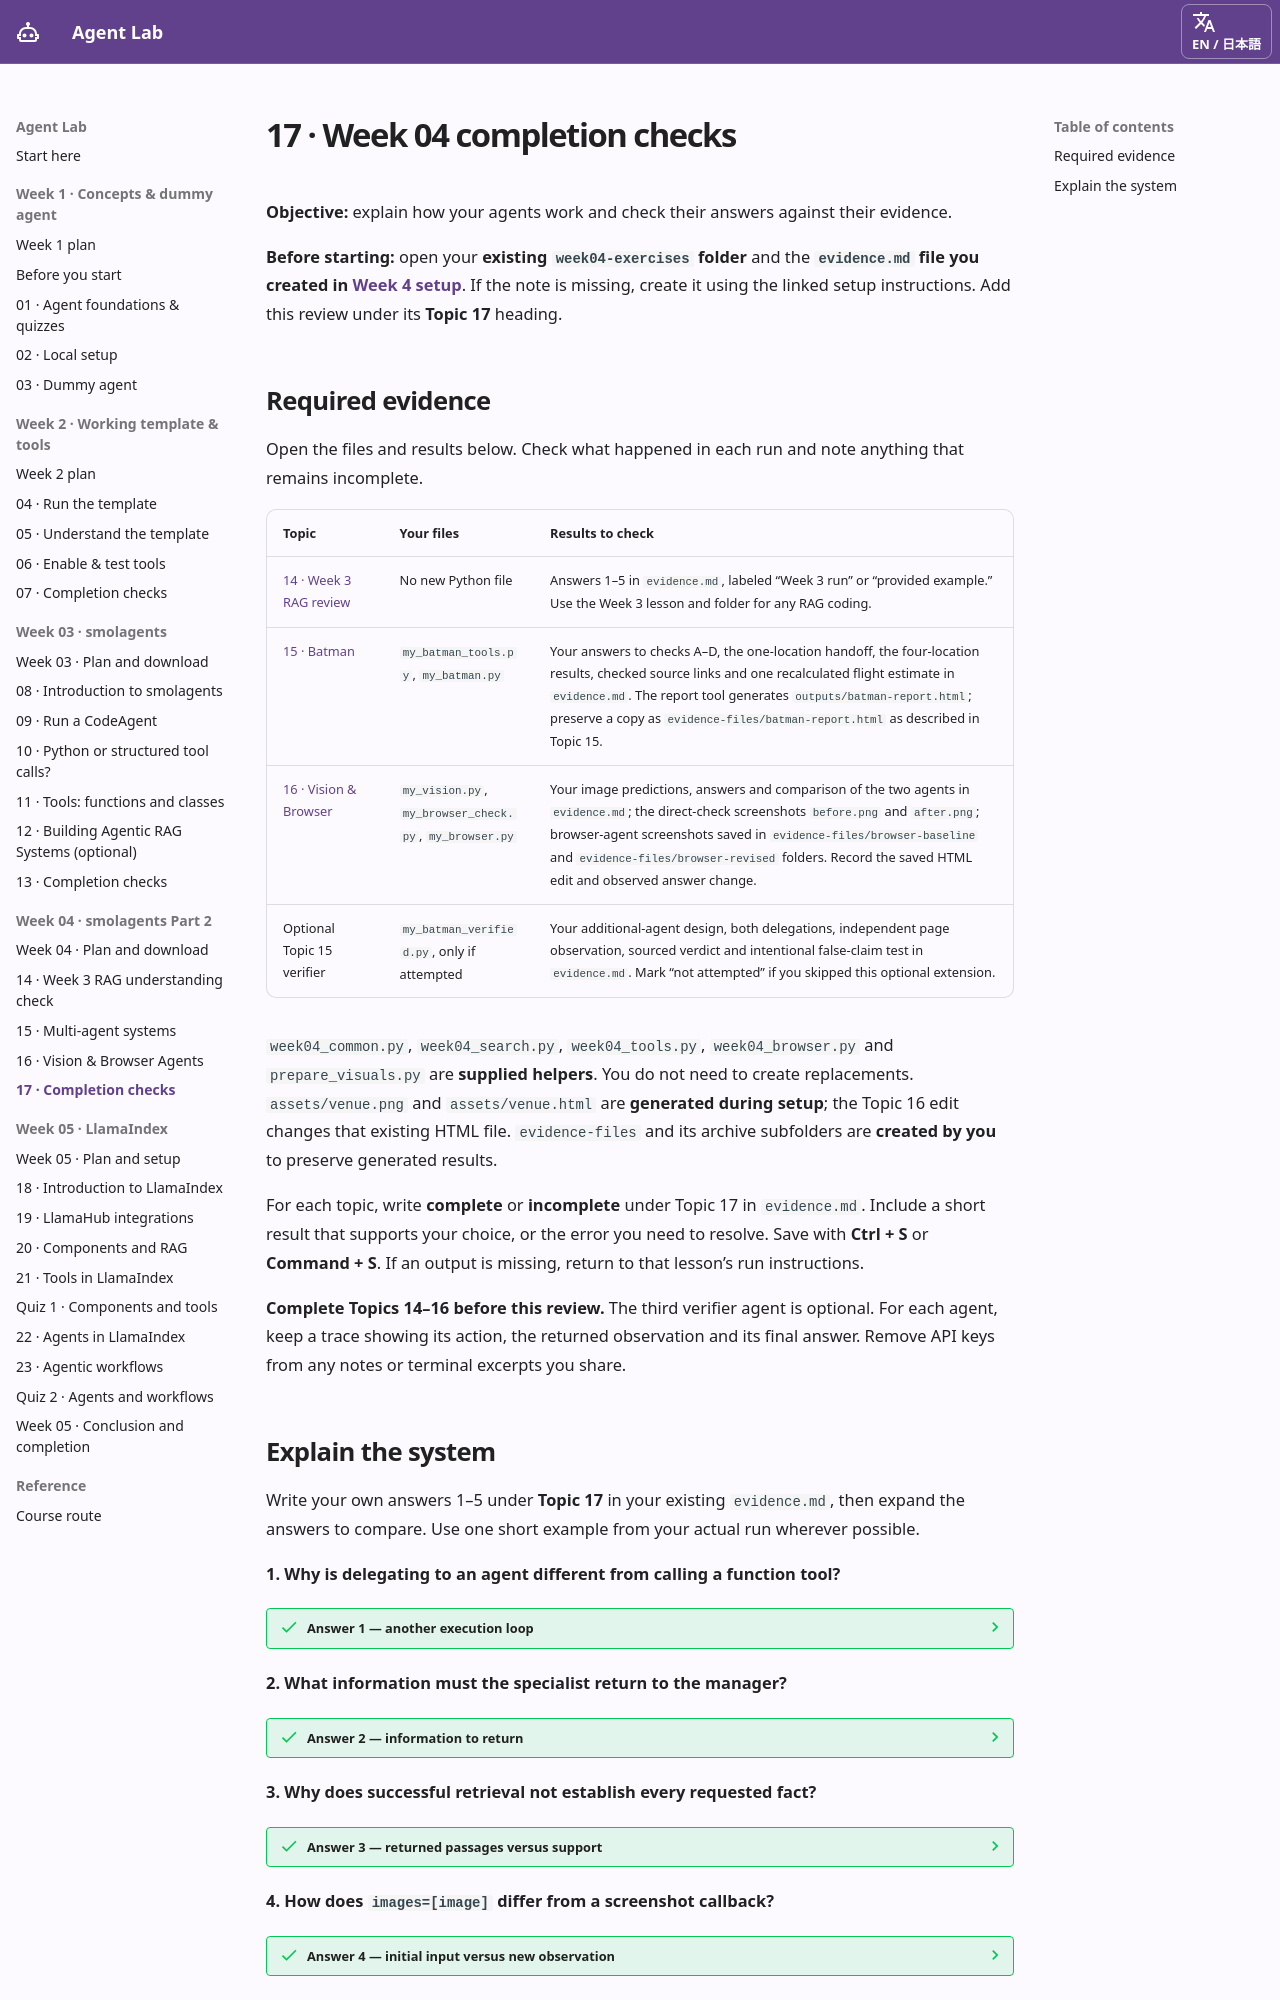

repository: ampere-qiu/agent-lab · page: week-4-completion/index.html · generator: mkdocs

# 17 · Week 04 completion checks { #week-4-completion }

**Objective:** explain how your agents work and check their answers against their evidence.

**Before starting:** open your **existing `week04-exercises` folder** and the **`evidence.md` file you created in [Week 4 setup](week-4-preview.md#evidence-file)**. If the note is missing, create it using the linked setup instructions. Add this review under its **Topic 17** heading.

## Required evidence { #required }

Open the files and results below. Check what happened in each run and note anything that remains incomplete.

| Topic | Your files | Results to check |
| --- | --- | --- |
| [14 · Week 3 RAG review](week-4-retrieval.md) | No new Python file | Answers 1–5 in `evidence.md`, labeled “Week 3 run” or “provided example.” Use the Week 3 lesson and folder for any RAG coding. |
| [15 · Batman](week-4-batman.md) | `my_batman_tools.py`, `my_batman.py` | Your answers to checks A–D, the one-location handoff, the four-location results, checked source links and one recalculated flight estimate in `evidence.md`. The report tool generates `outputs/batman-report.html`; preserve a copy as `evidence-files/batman-report.html` as described in Topic 15. |
| [16 · Vision & Browser](week-4-vision-browser.md) | `my_vision.py`, `my_browser_check.py`, `my_browser.py` | Your image predictions, answers and comparison of the two agents in `evidence.md`; the direct-check screenshots `before.png` and `after.png`; browser-agent screenshots saved in `evidence-files/browser-baseline` and `evidence-files/browser-revised` folders. Record the saved HTML edit and observed answer change. |
| Optional Topic 15 verifier | `my_batman_verified.py`, only if attempted | Your additional-agent design, both delegations, independent page observation, sourced verdict and intentional false-claim test in `evidence.md`. Mark “not attempted” if you skipped this optional extension. |

`week04_common.py`, `week04_search.py`, `week04_tools.py`, `week04_browser.py` and `prepare_visuals.py` are **supplied helpers**. You do not need to create replacements. `assets/venue.png` and `assets/venue.html` are **generated during setup**; the Topic 16 edit changes that existing HTML file. `evidence-files` and its archive subfolders are **created by you** to preserve generated results.

For each topic, write **complete** or **incomplete** under Topic 17 in `evidence.md`. Include a short result that supports your choice, or the error you need to resolve. Save with **Ctrl + S** or **Command + S**. If an output is missing, return to that lesson’s run instructions.

**Complete Topics 14–16 before this review.** The third verifier agent is optional. For each agent, keep a trace showing its action, the returned observation and its final answer. Remove API keys from any notes or terminal excerpts you share.
